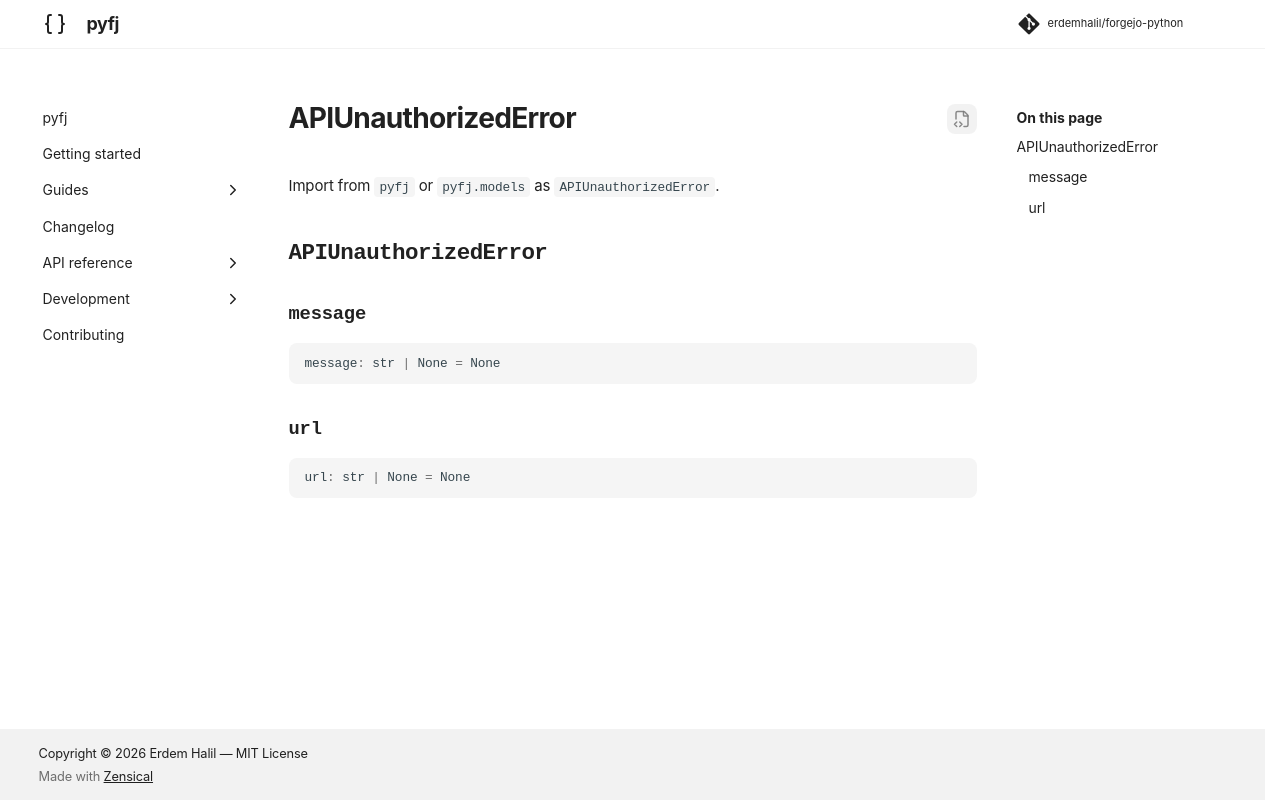

repository: erdemhalil/forgejo-python · page: 0.1/reference/models/api_unauthorized_error/index.html · generator: mkdocs

---
title: "APIUnauthorizedError"
description: "!!! abstract \"Usage Documentation\""
---

# APIUnauthorizedError

Import from `pyfj` or `pyfj.models` as `APIUnauthorizedError`.

::: pyfj._generated.models.api_unauthorized_error.APIUnauthorizedError
